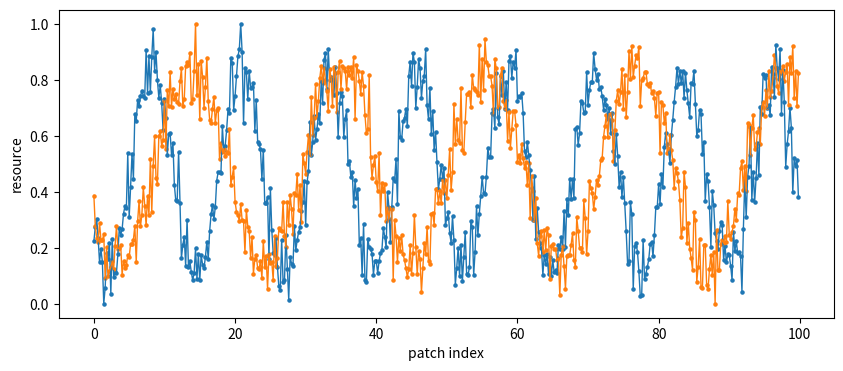

The script that saved this image:
import numpy as np
import matplotlib.pyplot as plt

index = np.arange(0, 100, 0.2)


# function to get resource level
def resource(patch_index, phi, delta, rho):
    res = np.sin(patch_index * phi + delta) + \
          (rho * np.random.normal(0, 0.1, len(patch_index)))
    res = np.interp(res, (res.min(), res.max()), (0, 1))
    return res


# section to plot
r_i = resource(index, 0.5, 10, 2)
plt.figure(figsize=(10, 4))
plt.scatter(x=index, y=r_i, s=5)
plt.plot(index, r_i, linewidth=1)
r_i = resource(index, 0.3, 10, 2)
plt.scatter(x=index, y=r_i, s=5)
plt.plot(index, r_i, linewidth=1)
plt.xlabel("patch index")
plt.ylabel("resource")

plt.savefig("fig_landscape_str.png", dpi = 100)
